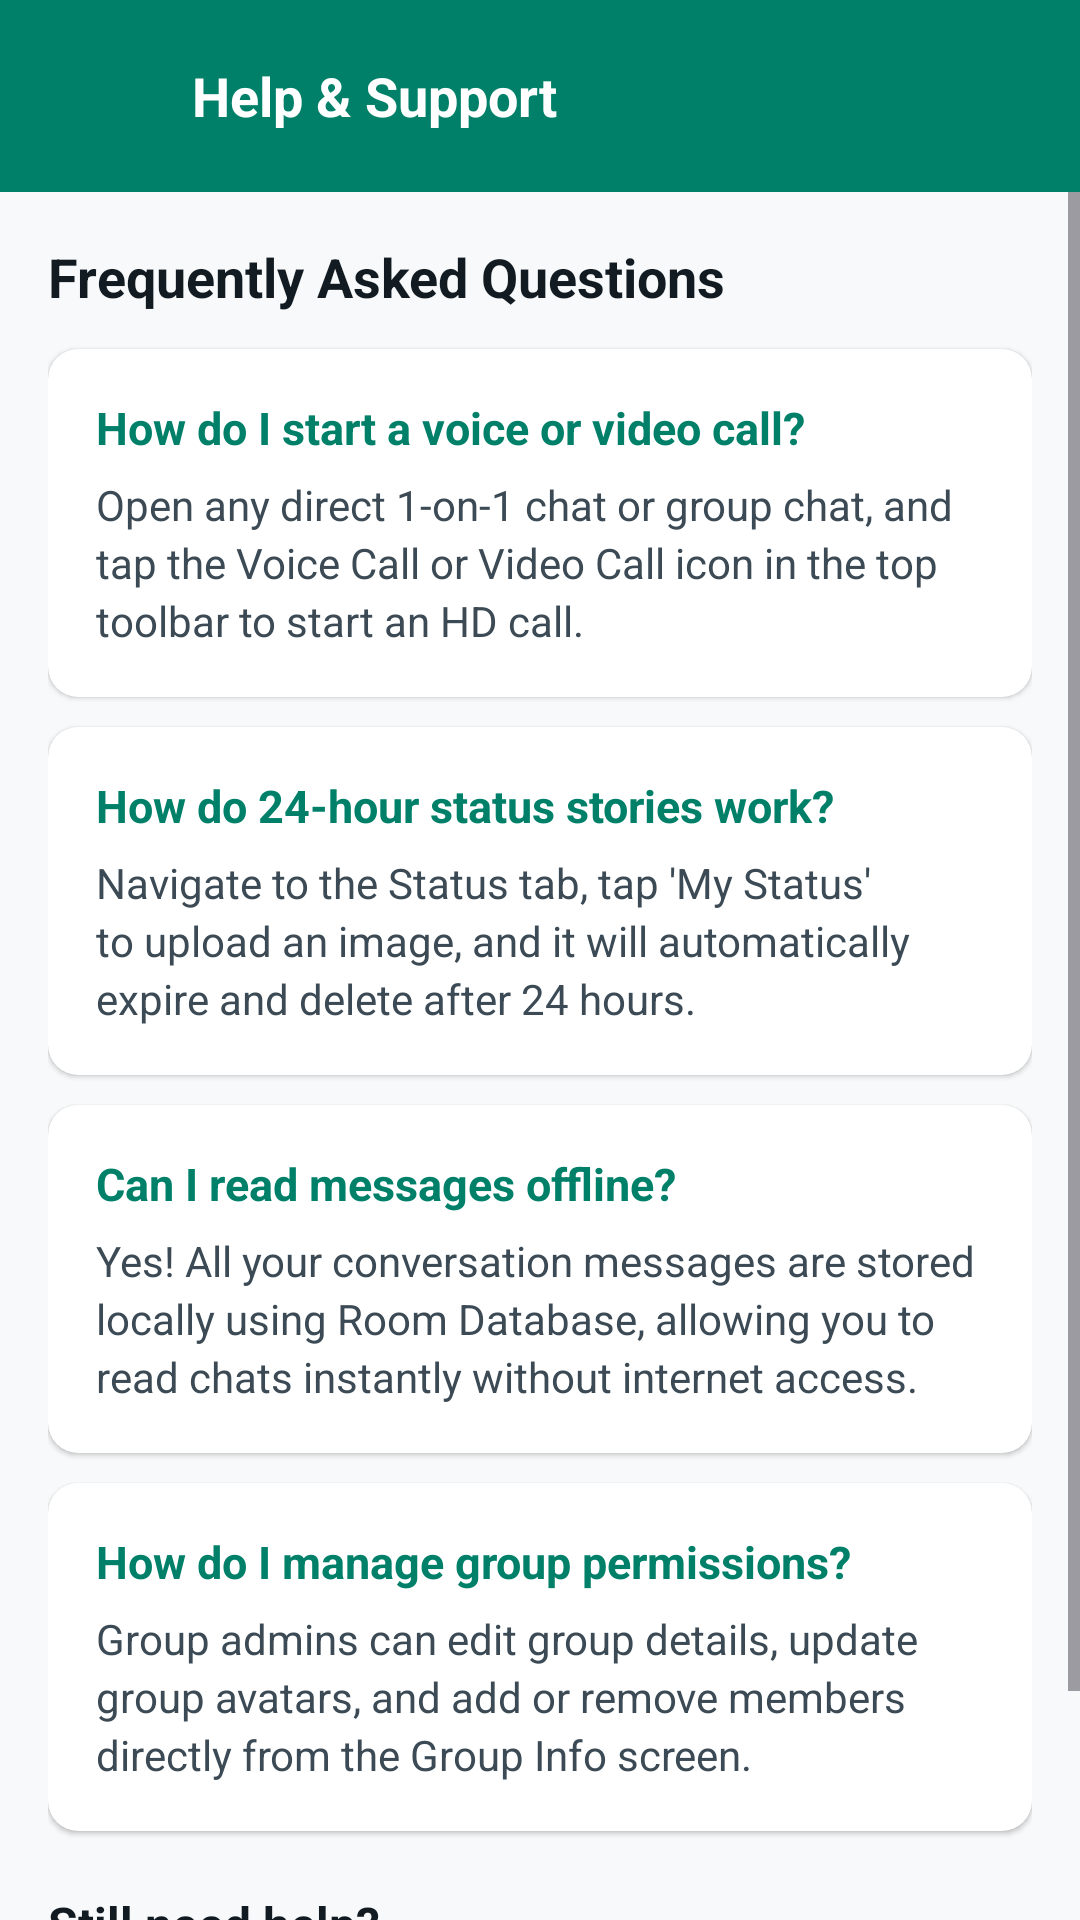

This screen was rendered from an Android layout file. Write that file and the resources it references.
<!-- AndroidManifest.xml: application theme Theme.WeTalk -->
<!-- res/layout/activity_help.xml -->
<?xml version="1.0" encoding="utf-8"?>
<LinearLayout xmlns:android="http://schemas.android.com/apk/res/android"
    xmlns:app="http://schemas.android.com/apk/res-auto"
    xmlns:tools="http://schemas.android.com/tools"
    android:layout_width="match_parent"
    android:layout_height="match_parent"
    android:background="#F8F9FA"
    android:fitsSystemWindows="true"
    android:orientation="vertical"
    tools:context=".HelpActivity">

    <androidx.appcompat.widget.Toolbar
        android:id="@+id/toolbarHelp"
        android:layout_width="match_parent"
        android:layout_height="?attr/actionBarSize"
        android:background="@color/whatsAppColor"
        android:elevation="4dp">

        <LinearLayout
            android:layout_width="match_parent"
            android:layout_height="match_parent"
            android:gravity="center_vertical"
            android:orientation="horizontal">

            <ImageView
                android:id="@+id/btnBackHelp"
                android:layout_width="32dp"
                android:layout_height="32dp"
                android:background="?attr/selectableItemBackgroundBorderless"
                android:contentDescription="Back"
                android:padding="4dp"
                app:srcCompat="@drawable/backarrow"
                app:tint="@color/white" />

            <TextView
                android:layout_width="wrap_content"
                android:layout_height="wrap_content"
                android:layout_marginStart="16dp"
                android:text="@string/help_title"
                android:textColor="@color/white"
                android:textSize="18sp"
                android:textStyle="bold" />
        </LinearLayout>
    </androidx.appcompat.widget.Toolbar>

    <ScrollView
        android:layout_width="match_parent"
        android:layout_height="match_parent">

        <LinearLayout
            android:layout_width="match_parent"
            android:layout_height="wrap_content"
            android:orientation="vertical"
            android:padding="16dp">

            <TextView
                android:layout_width="wrap_content"
                android:layout_height="wrap_content"
                android:layout_marginBottom="12dp"
                android:text="@string/help_subtitle"
                android:textColor="#111B21"
                android:textSize="18sp"
                android:textStyle="bold" />

            
            <com.google.android.material.card.MaterialCardView
                android:layout_width="match_parent"
                android:layout_height="wrap_content"
                android:layout_marginBottom="10dp"
                app:cardBackgroundColor="@color/white"
                app:cardCornerRadius="10dp"
                app:cardElevation="1dp"
                app:strokeWidth="0dp">

                <LinearLayout
                    android:layout_width="match_parent"
                    android:layout_height="wrap_content"
                    android:orientation="vertical"
                    android:padding="16dp">

                    <TextView
                        android:layout_width="match_parent"
                        android:layout_height="wrap_content"
                        android:text="@string/help_faq1_q"
                        android:textColor="@color/whatsAppColor"
                        android:textSize="15sp"
                        android:textStyle="bold" />

                    <TextView
                        android:layout_width="match_parent"
                        android:layout_height="wrap_content"
                        android:layout_marginTop="6dp"
                        android:lineSpacingExtra="3dp"
                        android:text="@string/help_faq1_a"
                        android:textColor="#3B4A54"
                        android:textSize="14sp" />
                </LinearLayout>
            </com.google.android.material.card.MaterialCardView>

            
            <com.google.android.material.card.MaterialCardView
                android:layout_width="match_parent"
                android:layout_height="wrap_content"
                android:layout_marginBottom="10dp"
                app:cardBackgroundColor="@color/white"
                app:cardCornerRadius="10dp"
                app:cardElevation="1dp"
                app:strokeWidth="0dp">

                <LinearLayout
                    android:layout_width="match_parent"
                    android:layout_height="wrap_content"
                    android:orientation="vertical"
                    android:padding="16dp">

                    <TextView
                        android:layout_width="match_parent"
                        android:layout_height="wrap_content"
                        android:text="@string/help_faq2_q"
                        android:textColor="@color/whatsAppColor"
                        android:textSize="15sp"
                        android:textStyle="bold" />

                    <TextView
                        android:layout_width="match_parent"
                        android:layout_height="wrap_content"
                        android:layout_marginTop="6dp"
                        android:lineSpacingExtra="3dp"
                        android:text="@string/help_faq2_a"
                        android:textColor="#3B4A54"
                        android:textSize="14sp" />
                </LinearLayout>
            </com.google.android.material.card.MaterialCardView>

            
            <com.google.android.material.card.MaterialCardView
                android:layout_width="match_parent"
                android:layout_height="wrap_content"
                android:layout_marginBottom="10dp"
                app:cardBackgroundColor="@color/white"
                app:cardCornerRadius="10dp"
                app:cardElevation="1dp"
                app:strokeWidth="0dp">

                <LinearLayout
                    android:layout_width="match_parent"
                    android:layout_height="wrap_content"
                    android:orientation="vertical"
                    android:padding="16dp">

                    <TextView
                        android:layout_width="match_parent"
                        android:layout_height="wrap_content"
                        android:text="@string/help_faq3_q"
                        android:textColor="@color/whatsAppColor"
                        android:textSize="15sp"
                        android:textStyle="bold" />

                    <TextView
                        android:layout_width="match_parent"
                        android:layout_height="wrap_content"
                        android:layout_marginTop="6dp"
                        android:lineSpacingExtra="3dp"
                        android:text="@string/help_faq3_a"
                        android:textColor="#3B4A54"
                        android:textSize="14sp" />
                </LinearLayout>
            </com.google.android.material.card.MaterialCardView>

            
            <com.google.android.material.card.MaterialCardView
                android:layout_width="match_parent"
                android:layout_height="wrap_content"
                android:layout_marginBottom="20dp"
                app:cardBackgroundColor="@color/white"
                app:cardCornerRadius="10dp"
                app:cardElevation="1dp"
                app:strokeWidth="0dp">

                <LinearLayout
                    android:layout_width="match_parent"
                    android:layout_height="wrap_content"
                    android:orientation="vertical"
                    android:padding="16dp">

                    <TextView
                        android:layout_width="match_parent"
                        android:layout_height="wrap_content"
                        android:text="@string/help_faq4_q"
                        android:textColor="@color/whatsAppColor"
                        android:textSize="15sp"
                        android:textStyle="bold" />

                    <TextView
                        android:layout_width="match_parent"
                        android:layout_height="wrap_content"
                        android:layout_marginTop="6dp"
                        android:lineSpacingExtra="3dp"
                        android:text="@string/help_faq4_a"
                        android:textColor="#3B4A54"
                        android:textSize="14sp" />
                </LinearLayout>
            </com.google.android.material.card.MaterialCardView>

            
            <TextView
                android:layout_width="wrap_content"
                android:layout_height="wrap_content"
                android:layout_marginBottom="10dp"
                android:text="@string/help_contact_title"
                android:textColor="#111B21"
                android:textSize="16sp"
                android:textStyle="bold" />

            <com.google.android.material.button.MaterialButton
                android:id="@+id/btnContactSupport"
                android:layout_width="match_parent"
                android:layout_height="50dp"
                android:text="@string/help_contact_btn"
                android:textAllCaps="false"
                android:textSize="15sp"
                app:backgroundTint="@color/whatsAppColor"
                app:cornerRadius="10dp" />

        </LinearLayout>
    </ScrollView>
</LinearLayout>
<!-- resources referenced by this layout -->
<resources>
  <color name="whatsAppColor">#008069</color>
  <color name="white">#FFFFFF</color>
  <string name="help_contact_btn">Contact Support Team</string>
  <string name="help_contact_title">Still need help?</string>
  <string name="help_faq1_a">Open any direct 1-on-1 chat or group chat, and tap the Voice Call or Video Call icon in the top toolbar to start an HD call.</string>
  <string name="help_faq1_q">How do I start a voice or video call?</string>
  <string name="help_faq2_a">Navigate to the Status tab, tap \'My Status\' to upload an image, and it will automatically expire and delete after 24 hours.</string>
  <string name="help_faq2_q">How do 24-hour status stories work?</string>
  <string name="help_faq3_a">Yes! All your conversation messages are stored locally using Room Database, allowing you to read chats instantly without internet access.</string>
  <string name="help_faq3_q">Can I read messages offline?</string>
  <string name="help_faq4_a">Group admins can edit group details, update group avatars, and add or remove members directly from the Group Info screen.</string>
  <string name="help_faq4_q">How do I manage group permissions?</string>
  <string name="help_subtitle">Frequently Asked Questions</string>
  <string name="help_title">Help &amp; Support</string>
  <style name="Theme.WeTalk" parent="Base.Theme.WeTalk" />
  <style name="Base.Theme.WeTalk" parent="Theme.Material3.DayNight.NoActionBar">
          
          <item name="colorPrimary">@color/whatsAppColor</item>
          <item name="colorPrimaryVariant">@color/colorPrimaryDark</item>
          <item name="colorOnPrimary">@color/white</item>
          <item name="colorSecondary">@color/colorAccent</item>
          <item name="colorOnSecondary">@color/white</item>
  
          
          <item name="android:statusBarColor">@color/whatsAppColor</item>
          <item name="android:navigationBarColor">@color/white</item>
  
          
          <item name="android:windowBackground">@color/grayBackground</item>
      </style>
  <color name="colorPrimaryDark">#006654</color>
  <color name="colorAccent">#00A884</color>
  <color name="grayBackground">#F0F2F5</color>
</resources>
